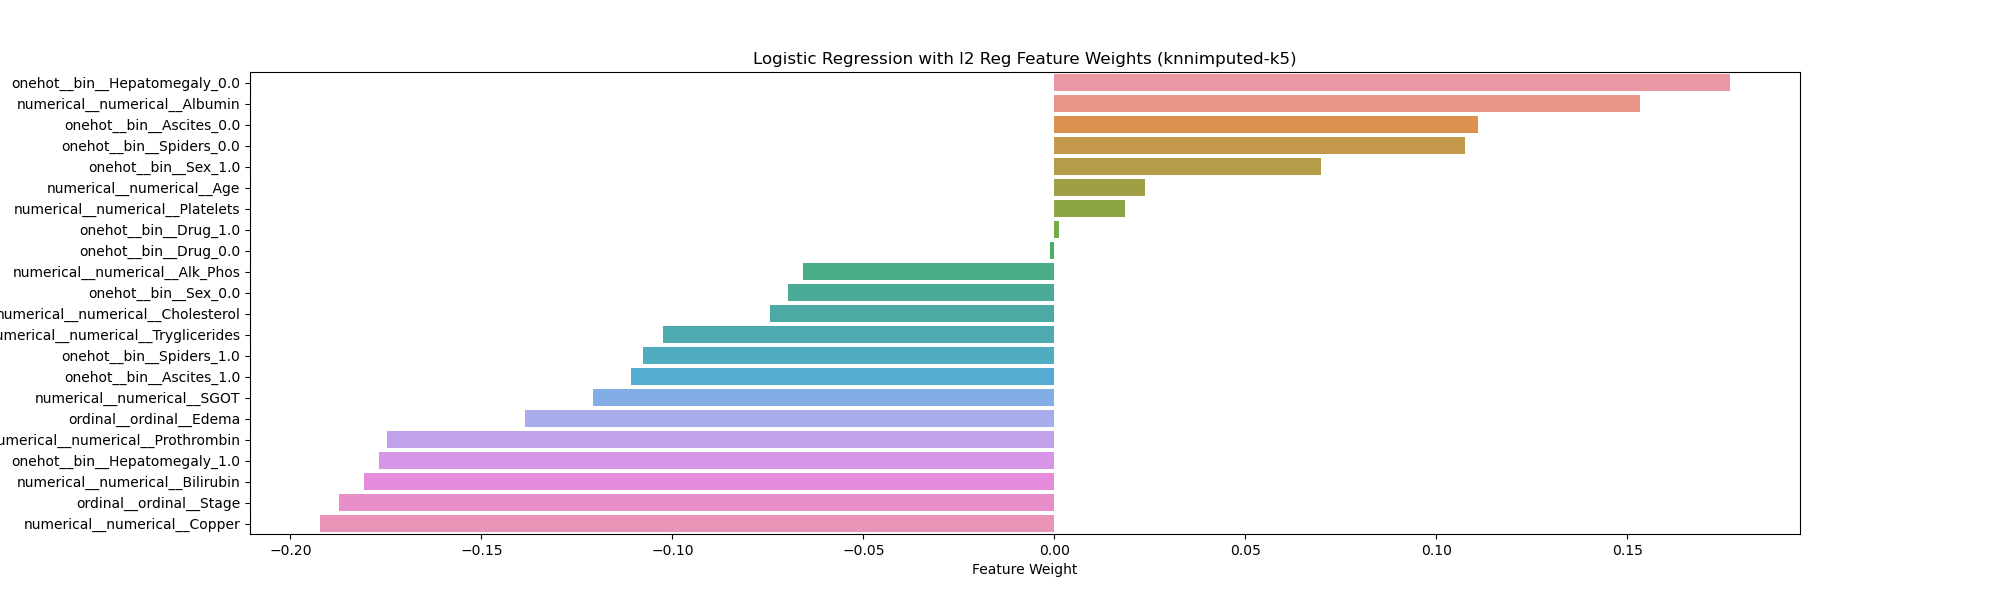

Values plotted in this chart, from the file beside it:
Feature, Weight
onehot__bin__Hepatomegaly_0.0, 0.1767
numerical__numerical__Albumin, 0.1533
onehot__bin__Ascites_0.0, 0.1108
onehot__bin__Spiders_0.0, 0.1076
onehot__bin__Sex_1.0, 0.0697
numerical__numerical__Age, 0.02384
numerical__numerical__Platelets, 0.0185
onehot__bin__Drug_1.0, 0.001251
onehot__bin__Drug_0.0, -0.001251
numerical__numerical__Alk_Phos, -0.06584
onehot__bin__Sex_0.0, -0.0697
numerical__numerical__Cholesterol, -0.0744
numerical__numerical__Tryglicerides, -0.1024
onehot__bin__Spiders_1.0, -0.1076
onehot__bin__Ascites_1.0, -0.1108
numerical__numerical__SGOT, -0.1208
ordinal__ordinal__Edema, -0.1385
numerical__numerical__Prothrombin, -0.1746
onehot__bin__Hepatomegaly_1.0, -0.1767
numerical__numerical__Bilirubin, -0.1808
ordinal__ordinal__Stage, -0.1872
numerical__numerical__Copper, -0.1921
